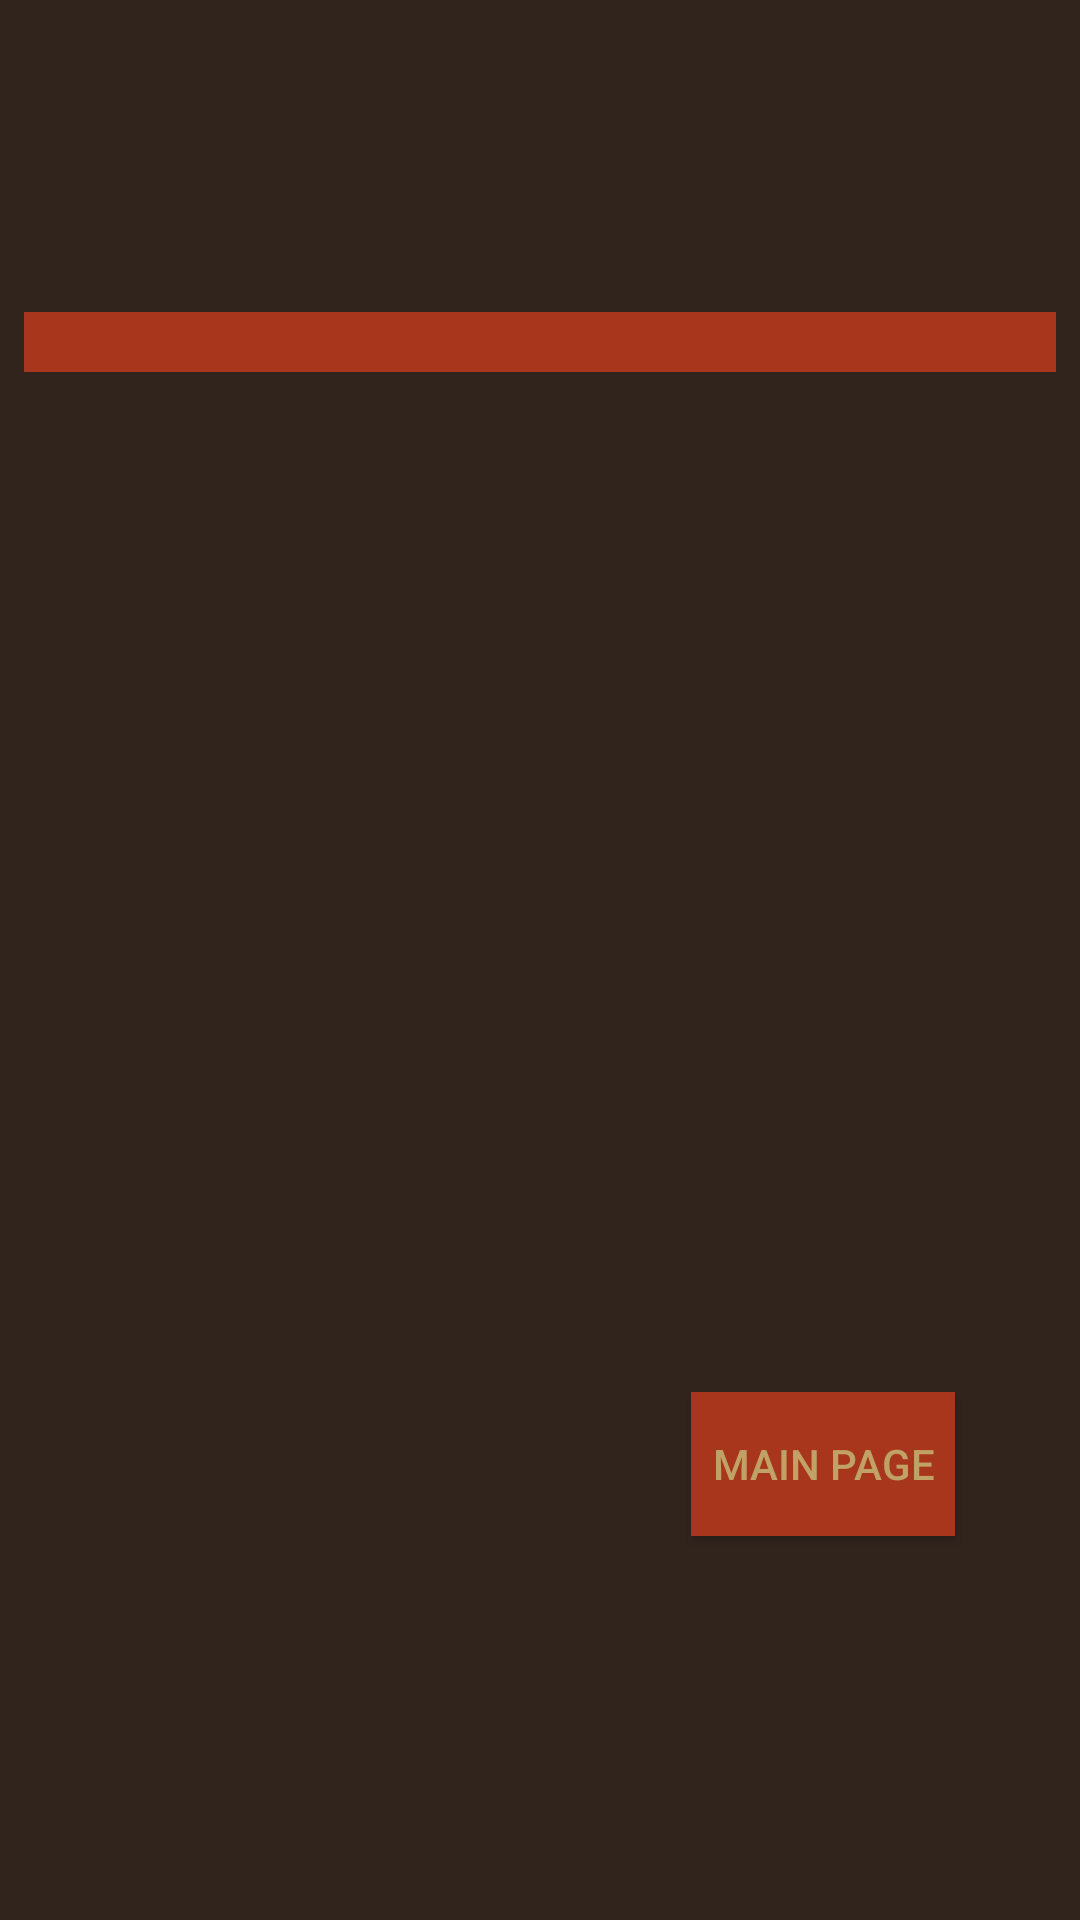

The Android layout XML behind this screen, and the referenced resources:
<!-- AndroidManifest.xml: application theme Theme.AppCompat.Light.NoActionBar -->
<!-- res/layout/activity_search_friends.xml -->
<?xml version="1.0" encoding="utf-8"?>
<android.support.constraint.ConstraintLayout xmlns:android="http://schemas.android.com/apk/res/android"
    xmlns:app="http://schemas.android.com/apk/res-auto"
    xmlns:tools="http://schemas.android.com/tools"
    android:layout_width="match_parent"
    android:layout_height="match_parent"
    android:background="@color/brownBackground"
    tools:context="com.example.user.last_try.search_friends">

    <Spinner
        android:id="@+id/spinner"
        android:layout_width="match_parent"
        android:layout_height="20dp"
        android:layout_alignParentStart="true"
        android:layout_alignParentTop="true"
        android:layout_marginBottom="516dp"
        android:layout_marginEnd="8dp"
        android:layout_marginStart="8dp"
        android:background="@color/redButtons"
        app:layout_constraintBottom_toBottomOf="parent"
        app:layout_constraintEnd_toEndOf="parent"
        app:layout_constraintHorizontal_bias="0.0"
        app:layout_constraintStart_toStartOf="parent" />

    <Button
        android:id="@+id/main_page"
        android:layout_width="wrap_content"
        android:layout_height="wrap_content"
        android:layout_marginTop="464dp"
        android:onClick="main_page"
        android:text="main page"
        android:background="#A7361C"
        android:textColor="#C1A266"
        app:layout_constraintEnd_toEndOf="parent"
        app:layout_constraintHorizontal_bias="0.847"
        app:layout_constraintStart_toStartOf="parent"
        app:layout_constraintTop_toTopOf="parent" />
</android.support.constraint.ConstraintLayout>
<!-- resources referenced by this layout -->
<resources>
  <color name="brownBackground">#31241D</color>
  <color name="redButtons">#A7361C</color>
</resources>
